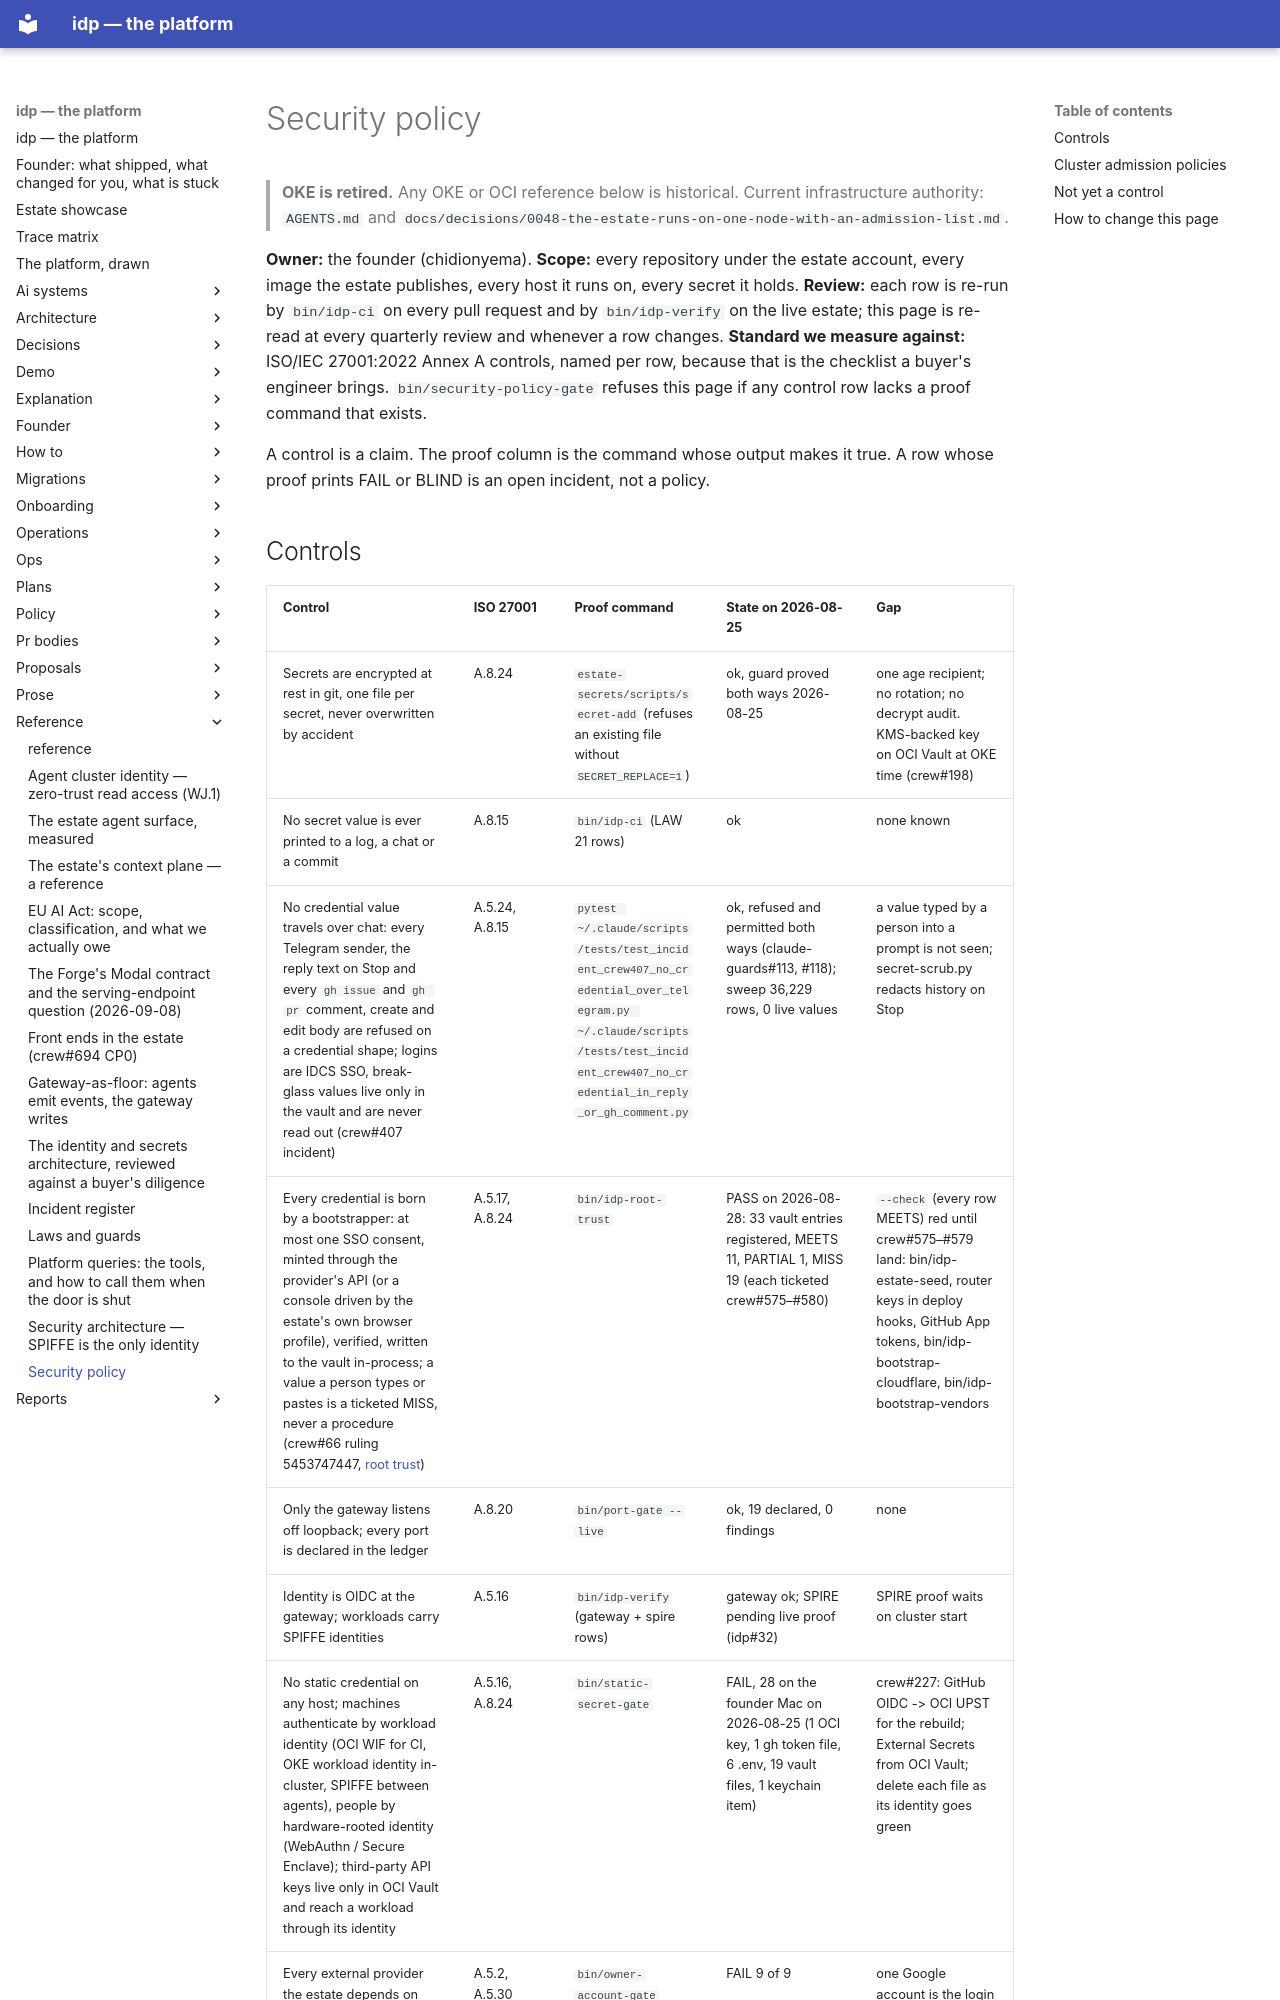

repository: chidionyema/idp · page: reference/security-policy/index.html · generator: mkdocs

# Security policy

> **OKE is retired.** Any OKE or OCI reference below is historical. Current infrastructure authority: `AGENTS.md` and `docs/decisions/0048-the-estate-runs-on-one-node-with-an-admission-list.md`.

**Owner:** the founder (chidionyema). **Scope:** every repository under the estate
account, every image the estate publishes, every host it runs on, every secret it
holds. **Review:** each row is re-run by `bin/idp-ci` on every pull request and by
`bin/idp-verify` on the live estate; this page is re-read at every quarterly review
and whenever a row changes. **Standard we measure against:** ISO/IEC 27001:2022
Annex A controls, named per row, because that is the checklist a buyer's engineer
brings. `bin/security-policy-gate` refuses this page if any control row lacks a
proof command that exists.

A control is a claim. The proof column is the command whose output makes it true.
A row whose proof prints FAIL or BLIND is an open incident, not a policy.
